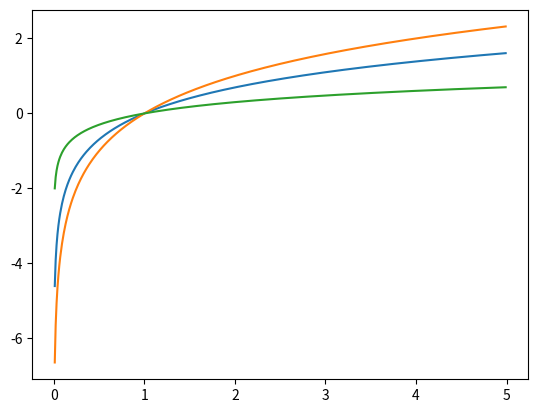

The matplotlib source for this figure: (Note: this script raises an exception after producing the figure.)
import numpy as np
import matplotlib.pyplot as plt
x=np.arange(0.01,5,0.01)
y1=np.log(x)
y2=np.log2(x)
y3=np.log10(x)
plt.plot(x,y1)
plt.plot(x,y2)
plt.plot(x,y3)
plt.savefig("/home/<user>/initial-training-2024/mtanoue/chapter03/q08.jpg")
